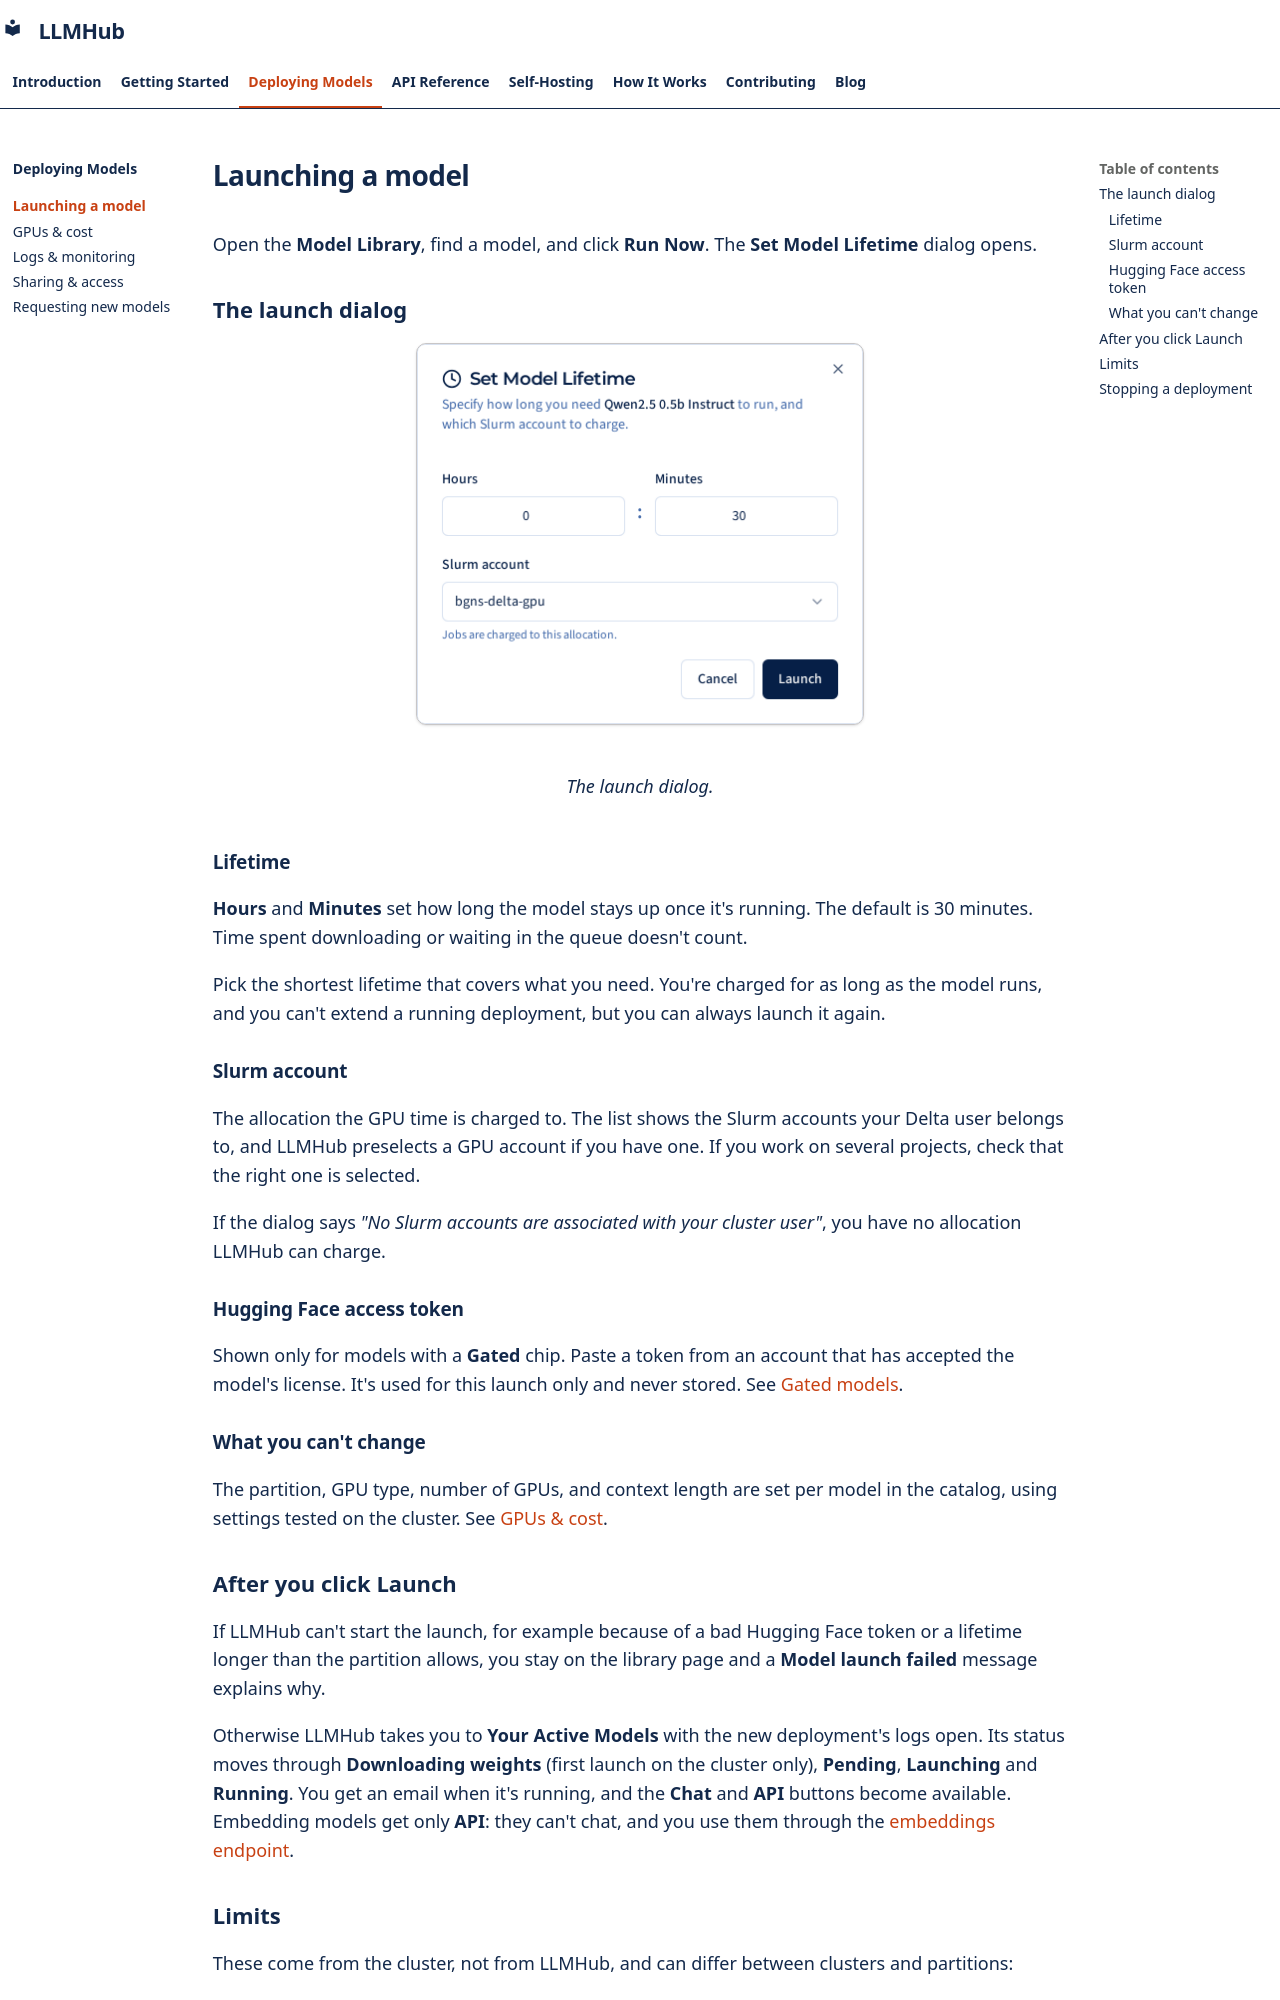

repository: Center-for-AI-Innovation/LLMHub · page: deploying/launching/index.html · generator: mkdocs

# Launching a model

Open the **Model Library**, find a model, and click **Run Now**. The
**Set Model Lifetime** dialog opens.

## The launch dialog

<figure markdown="span">
  ![The Set Model Lifetime dialog](../assets/screenshots/launch-dialog.png){ width="448" loading=lazy }
  <figcaption>The launch dialog.</figcaption>
</figure>

### Lifetime

**Hours** and **Minutes** set how long the model stays up once it's running.
The default is 30 minutes. Time spent downloading or waiting in the queue
doesn't count.

Pick the shortest lifetime that covers what you need. You're charged for as
long as the model runs, and you can't extend a running deployment, but you
can always launch it again.

### Slurm account

The allocation the GPU time is charged to. The list shows the Slurm accounts
your Delta user belongs to, and LLMHub preselects a GPU account if you have
one. If you work on several projects, check that the right one is selected.

If the dialog says *"No Slurm accounts are associated with your cluster
user"*, you have no allocation LLMHub can charge.

### Hugging Face access token

Shown only for models with a **Gated** chip. Paste a token from an account
that has accepted the model's license. It's used for this launch only and
never stored. See [Gated models](../getting-started/model-library.md#gated-models).

### What you can't change

The partition, GPU type, number of GPUs, and context length are set per
model in the catalog, using settings tested on the cluster. See
[GPUs & cost](gpu-resources.md).

## After you click Launch

If LLMHub can't start the launch, for example because of a bad Hugging Face
token or a lifetime longer than the partition allows, you stay on the library
page and a **Model launch failed** message explains why.

Otherwise LLMHub takes you to **Your Active Models** with the new
deployment's logs open. Its status moves through **Downloading weights**
(first launch on the cluster only), **Pending**, **Launching** and
**Running**. You get an email when it's running, and the **Chat** and **API**
buttons become available. Embedding models get only **API**: they can't chat,
and you use them through the [embeddings endpoint](../api/embeddings.md).
